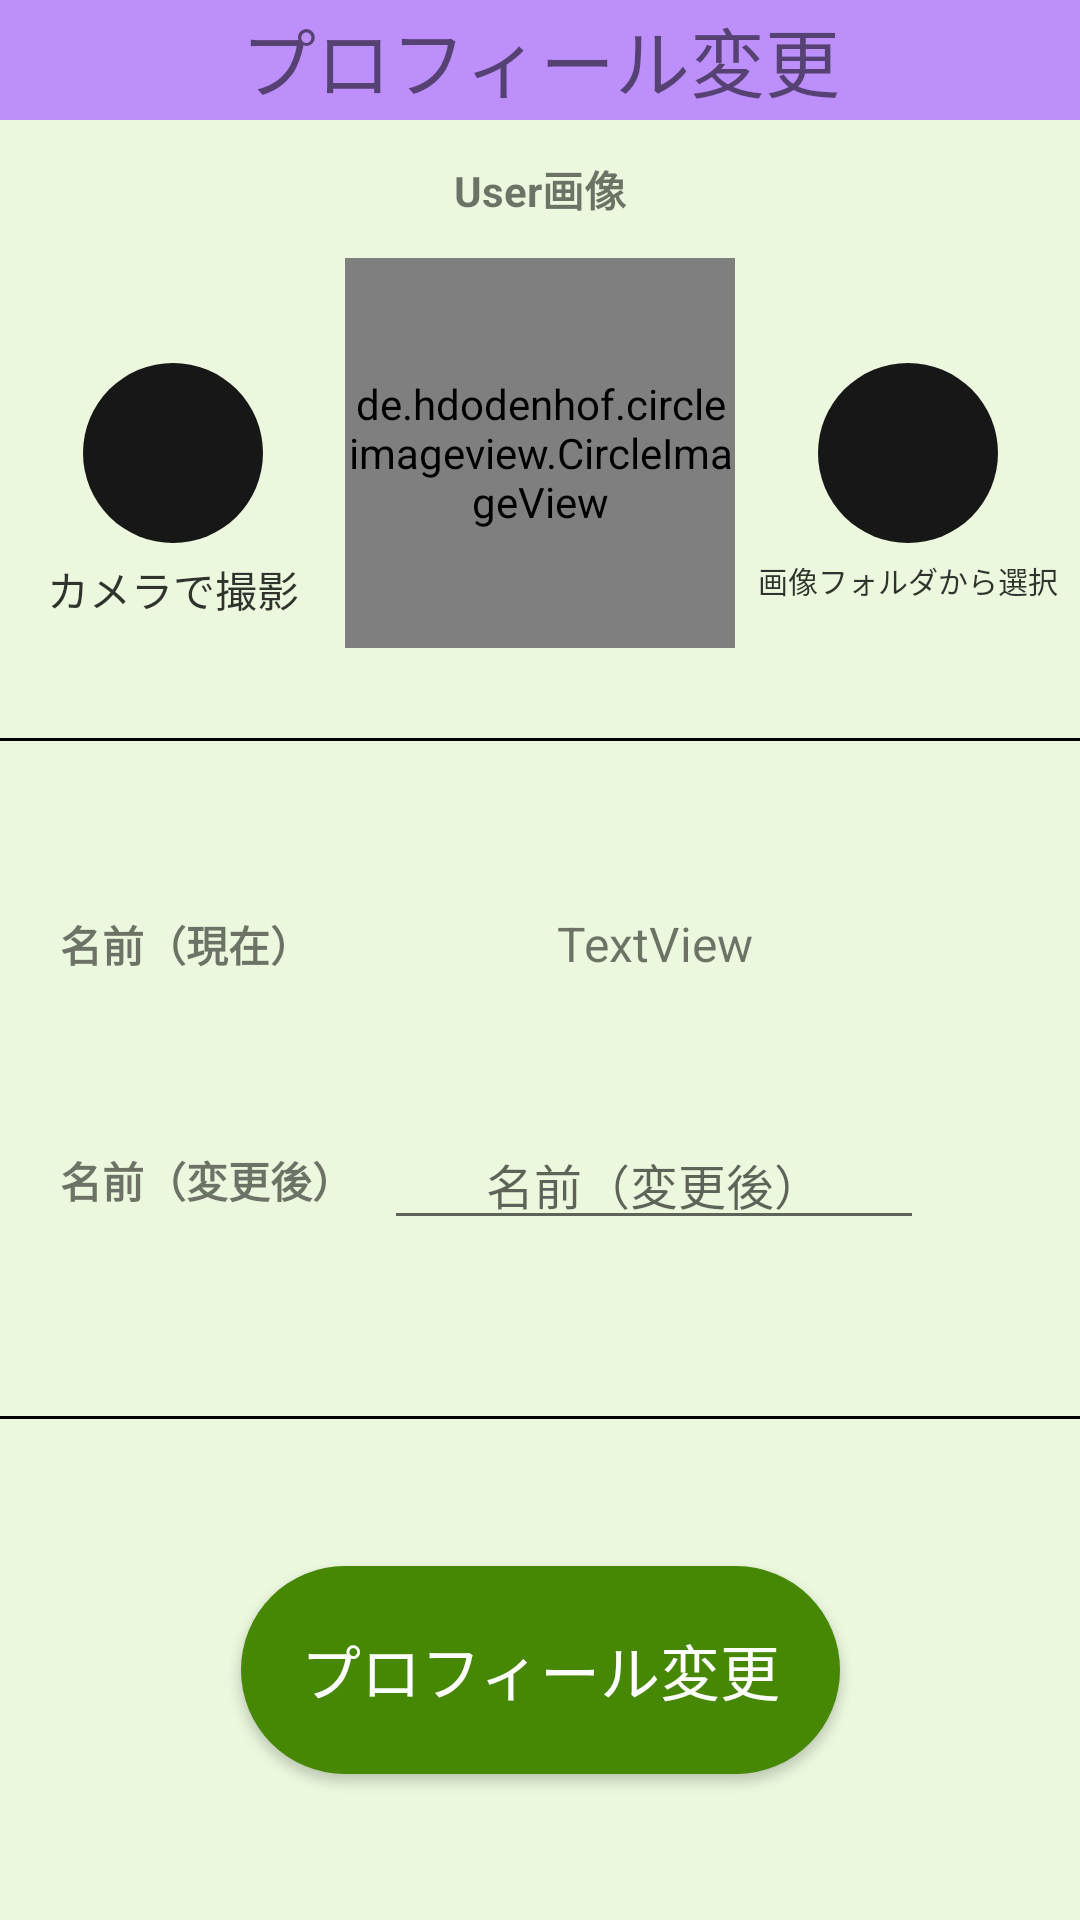

This screen was rendered from an Android layout file. Write that file and the resources it references.
<!-- AndroidManifest.xml: application theme AppTheme -->
<!-- res/layout/profile_setting.xml -->
<?xml version="1.0" encoding="utf-8"?>
<androidx.constraintlayout.widget.ConstraintLayout
    xmlns:android="http://schemas.android.com/apk/res/android"
    xmlns:tools="http://schemas.android.com/tools"
    android:layout_width="match_parent"
    android:layout_height="match_parent"
    android:background="#CCE8F8D8"
    xmlns:app="http://schemas.android.com/apk/res-auto">

    <androidx.constraintlayout.widget.ConstraintLayout
        android:id="@+id/menuView"
        android:layout_width="0dp"
        android:layout_height="40dp"
        android:background="@color/white_80"
        app:layout_constraintEnd_toEndOf="parent"
        app:layout_constraintStart_toStartOf="parent"
        app:layout_constraintTop_toTopOf="parent">

        <TextView
            android:id="@+id/loginTextView"
            android:layout_width="0dp"
            android:layout_height="40dp"
            android:gravity="center"
            android:text="@string/profile_setting_text"
            android:textSize="25sp"
            android:background="#BC8FFB"
            app:layout_constraintStart_toStartOf="parent"
            app:layout_constraintEnd_toEndOf="parent"
            app:layout_constraintTop_toTopOf="parent" />

    </androidx.constraintlayout.widget.ConstraintLayout>

    <TextView
        android:id="@+id/camera_setting_textView"
        android:layout_width="wrap_content"
        android:layout_height="wrap_content"
        android:text="@string/camera_text"
        android:textColor="@color/black_80"
        android:layout_marginTop="5dp"
        app:layout_constraintStart_toStartOf="@id/profile_image_setting_imageCamera_button"
        app:layout_constraintEnd_toEndOf="@id/profile_image_setting_imageCamera_button"
        app:layout_constraintTop_toBottomOf="@id/profile_image_setting_imageCamera_button"/>


    <ImageView
        android:id="@+id/profile_image_setting_imageCamera_button"
        android:layout_width="60dp"
        android:layout_height="60dp"
        android:background="@drawable/circle_image_view"
        android:padding="10dp"
        app:layout_constraintBottom_toBottomOf="@id/profile_Image_setting_ImageView"
        app:layout_constraintEnd_toStartOf="@+id/profile_Image_setting_ImageView"
        app:layout_constraintStart_toStartOf="parent"
        app:layout_constraintTop_toTopOf="@+id/profile_Image_setting_ImageView">

    </ImageView>




    <TextView
        android:id="@+id/profile_userimage_settintg_textView"
        android:layout_width="wrap_content"
        android:layout_height="wrap_content"
        android:text="@string/userimage_profile_setting_text"
        android:textStyle="bold"
        app:layout_constraintTop_toBottomOf="@id/menuView"
        app:layout_constraintBottom_toTopOf="@+id/profile_Image_setting_ImageView"
        app:layout_constraintEnd_toEndOf="parent"
        app:layout_constraintStart_toStartOf="parent"
        />

    <de.hdodenhof.circleimageview.CircleImageView
        android:id="@+id/profile_Image_setting_ImageView"
        android:layout_width="130dp"
        android:layout_height="130dp"
        android:background="@drawable/circle_view"
        android:layout_marginTop="15dp"
        app:layout_constraintStart_toStartOf="parent"
        app:layout_constraintEnd_toEndOf="parent"
        app:layout_constraintTop_toBottomOf="@id/menuView"
        app:layout_constraintBottom_toBottomOf="@id/line_view_image"/>


    <TextView
        android:id="@+id/folder_setting_textView"
        android:layout_width="wrap_content"
        android:layout_height="wrap_content"
        android:text="@string/folder_text"
        android:textSize="10sp"
        android:textColor="@color/black_80"
        android:layout_marginTop="5sp"
        app:layout_constraintStart_toStartOf="@id/profile_image_setting_imageFolder_button"
        app:layout_constraintEnd_toEndOf="@id/profile_image_setting_imageFolder_button"
        app:layout_constraintTop_toBottomOf="@id/profile_image_setting_imageFolder_button"/>

    <ImageView
        android:id="@+id/profile_image_setting_imageFolder_button"
        android:layout_width="60dp"
        android:layout_height="60dp"
        android:padding="10dp"
        android:background="@drawable/circle_image_view"
        app:layout_constraintBottom_toBottomOf="@+id/profile_Image_setting_ImageView"
        app:layout_constraintEnd_toEndOf="parent"
        app:layout_constraintStart_toEndOf="@id/profile_Image_setting_ImageView"
        app:layout_constraintTop_toTopOf="@+id/profile_Image_setting_ImageView">

    </ImageView>


    <View
        android:id="@+id/line_view_image"
        android:layout_width="match_parent"
        android:layout_height="1dp"
        android:background="#040303"
        android:layout_marginTop="30dp"
        app:layout_constraintTop_toBottomOf="@id/profile_Image_setting_ImageView"
         />

    <androidx.constraintlayout.widget.ConstraintLayout
        android:id="@+id/profile_name_setting_rootView"
        android:layout_width="408dp"
        android:layout_height="216dp"
        app:layout_constraintStart_toStartOf="parent"
        app:layout_constraintTop_toTopOf="@id/line_view_image">


        <TextView
            android:id="@+id/profile_name_now_settintg_textView"
            android:layout_width="wrap_content"
            android:layout_height="wrap_content"
            android:text="@string/neme_now_setting_text"
            android:textStyle="bold"
            app:layout_constraintBottom_toTopOf="@id/profile_name_change_settintg_textView"
            app:layout_constraintStart_toStartOf="@+id/profile_name_change_settintg_textView"
            app:layout_constraintTop_toTopOf="parent" />

        <TextView
            android:id="@+id/profile_name_change_settintg_textView"
            android:layout_width="wrap_content"
            android:layout_height="wrap_content"
            android:layout_marginStart="20dp"
            android:text="@string/name_change_setting_text"
            android:textStyle="bold"
            app:layout_constraintBottom_toBottomOf="parent"
            app:layout_constraintStart_toStartOf="parent"
            app:layout_constraintTop_toBottomOf="@id/profile_name_now_settintg_textView" />

        <TextView
            android:id="@+id/profile_user_name_now_settintg_textView"
            android:layout_width="180dp"
            android:layout_height="40dp"
            android:gravity="center"
            android:text="TextView"
            android:textSize="16sp"
            app:layout_constraintBottom_toBottomOf="@+id/profile_name_now_settintg_textView"
            app:layout_constraintStart_toStartOf="@+id/edit_profile_change_username_textView"
            app:layout_constraintTop_toTopOf="@+id/profile_name_now_settintg_textView" />

        <EditText
            android:id="@+id/edit_profile_change_username_textView"
            android:layout_width="180dp"
            android:layout_height="40dp"
            android:layout_marginStart="10dp"
            android:hint="@string/name_change_setting_text"
            android:inputType="textPersonName"
            android:textSize="16sp"
            android:gravity="center"
            app:layout_constraintBottom_toBottomOf="@id/profile_name_change_settintg_textView"
            app:layout_constraintStart_toEndOf="@id/profile_name_change_settintg_textView"
            app:layout_constraintTop_toTopOf="@id/profile_name_change_settintg_textView" />

    </androidx.constraintlayout.widget.ConstraintLayout>

    <View
        android:id="@+id/line_view_name"
        android:layout_width="match_parent"
        android:layout_height="1dp"
        android:background="#040303"
        android:layout_marginTop="10dp"
        app:layout_constraintTop_toBottomOf="@id/profile_name_setting_rootView"
        />

    <Button
        android:id="@+id/save_profile_change_Btn"
        android:layout_width="wrap_content"
        android:layout_height="wrap_content"
        android:text="@string/save_profilechange_button"
        android:background="@drawable/rounded_excute"
        android:textColor="@color/white_80"
        android:textSize="20dp"
        android:padding="20dp"
        app:layout_constraintBottom_toBottomOf="parent"
        app:layout_constraintEnd_toEndOf="parent"
        app:layout_constraintStart_toStartOf="parent"
        app:layout_constraintTop_toBottomOf="@+id/line_view_name" />

</androidx.constraintlayout.widget.ConstraintLayout>
<!-- resources referenced by this layout -->
<resources>
  <color name="black_80">#CC000000</color>
  <color name="white_80">#FFFFFF</color>
  <!-- drawable circle_image_view (drawable) -->
  <?xml version="1.0" encoding="utf-8"?>
  <shape xmlns:android="http://schemas.android.com/apk/res/android">
      <solid android:color="#171718"/>
      <corners android:radius="75sp"/>
  </shape>
  <!-- drawable circle_view (drawable) -->
  <?xml version="1.0" encoding="utf-8"?>
  <shape xmlns:android="http://schemas.android.com/apk/res/android">
      <solid android:color="#468704"/>
      <corners android:radius="75sp"/>
  </shape>
  <!-- drawable rounded_excute (drawable) -->
  <?xml version="1.0" encoding="utf-8"?>
  <shape xmlns:android="http://schemas.android.com/apk/res/android">
      <solid android:color="#468704"/>
      <corners android:radius="70dp"/>
  </shape>
  <string name="camera_text">カメラで撮影</string>
  <string name="folder_text">画像フォルダから選択</string>
  <string name="name_change_setting_text">名前（変更後）</string>
  <string name="neme_now_setting_text">名前（現在）</string>
  <string name="profile_setting_text">プロフィール変更</string>
  <string name="save_profilechange_button">プロフィール変更</string>
  <string name="userimage_profile_setting_text">User画像</string>
  <style name="AppTheme" parent="Theme.AppCompat.Light.DarkActionBar">
          
  
          <item name="colorPrimary">@color/colorPrimary</item>
          <item name="colorPrimaryDark">@color/colorPrimaryDark</item>
          <item name="colorAccent">@color/colorAccent</item>
      </style>
  <color name="colorPrimary">#6200EE</color>
  <color name="colorPrimaryDark">#3700B3</color>
  <color name="colorAccent">#03DAC5</color>
</resources>
